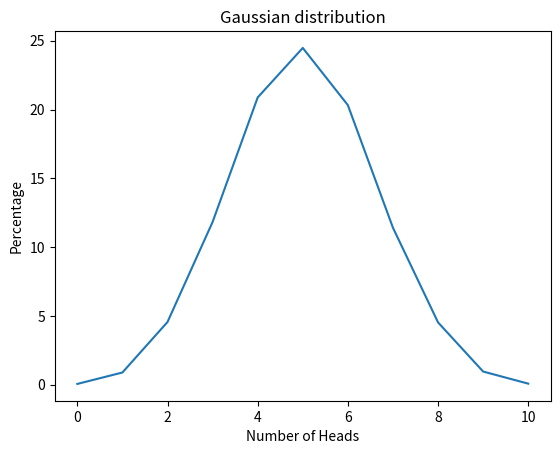

Here is the Python script that generated this plot:
import random
import matplotlib.pyplot as plt


def flip_coin() -> dict:
    number_of_simulations = 10000
    results = {i: 0 for i in range(11)}

    for _ in range(number_of_simulations):
        heads_count = 0
        for _ in range(10):
            if random.random() < 0.5:
                heads_count += 1
        results[heads_count] += 1

    for key in results:
        results[key] = round((results[key] / number_of_simulations) * 100, 2)

    return results


def draw_gaussian_distribution_graph() -> None:
    results = flip_coin()

    keys = list(results.keys())
    values = list(results.values())

    plt.plot(keys, values)

    plt.xlabel("Number of Heads")
    plt.ylabel("Percentage")
    plt.title("Gaussian distribution")

    plt.show()


draw_gaussian_distribution_graph()
